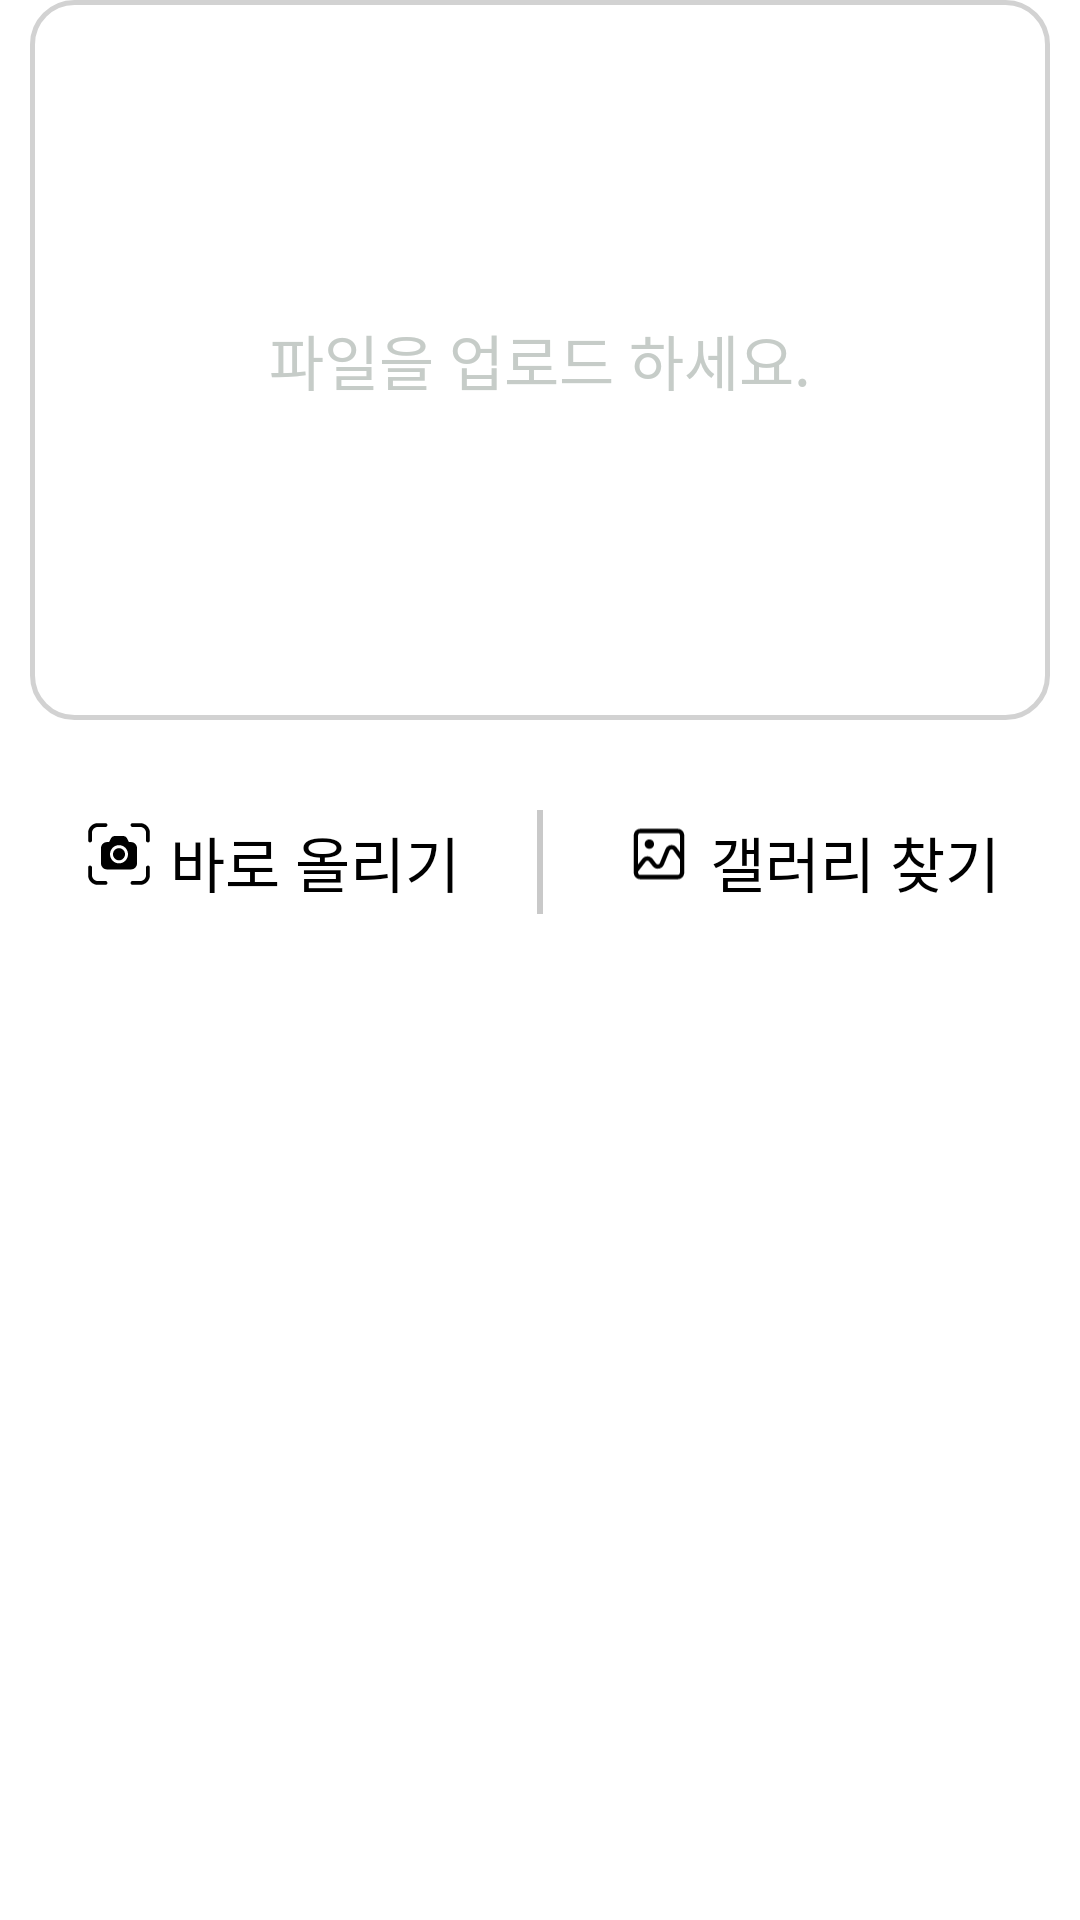

Here is an Android app screen rendered from its layout file. Give the layout XML and the strings, colors and styles it references.
<!-- AndroidManifest.xml: application theme Theme.Soa -->
<!-- res/layout/layout_identify.xml -->
<?xml version="1.0" encoding="utf-8"?>
<androidx.constraintlayout.widget.ConstraintLayout xmlns:android="http://schemas.android.com/apk/res/android"
    android:layout_width="match_parent"
    android:layout_height="match_parent"
    xmlns:app="http://schemas.android.com/apk/res-auto">

    <FrameLayout
        android:id="@+id/layout_identify"
        android:layout_width="0dp"
        android:layout_height="240dp"
        android:layout_marginHorizontal="10dp"
        android:layout_marginBottom="379dp"
        app:layout_constraintTop_toTopOf="parent"
        app:layout_constraintStart_toStartOf="parent"
        app:layout_constraintEnd_toEndOf="parent"
        >

        <ImageView
            android:id="@+id/imv_picture_identify"
            android:layout_width="match_parent"
            android:layout_height="match_parent"
            android:src="@drawable/bg_square_gray_14"/>

        <TextView
            android:id="@+id/tv_picturetext_identify"
            android:layout_width="wrap_content"
            android:layout_height="wrap_content"
            android:text="@string/signup_file_upload"
            android:textColor="@color/gray_200"
            android:fontFamily="@font/pretendard_regular"
            android:textSize="20sp"
            android:layout_gravity="center"/>
    </FrameLayout>

    <LinearLayout
        android:id="@+id/layout_takepicure_identify"
        android:layout_width="wrap_content"
        android:layout_height="wrap_content"
        android:orientation="horizontal"
        app:layout_constraintStart_toStartOf="parent"
        app:layout_constraintEnd_toEndOf="@id/view_divide_identify"
        app:layout_constraintTop_toTopOf="@id/view_divide_identify"
        app:layout_constraintBottom_toBottomOf="@id/view_divide_identify"
        >

        <ImageView
            android:id="@+id/ic_signup_camera"
            android:layout_width="24sp"
            android:layout_height="24sp"
            android:src="@drawable/ic_camera"
            />
        <TextView
            android:id="@+id/txt_signup_camera"
            android:layout_width="wrap_content"
            android:layout_height="wrap_content"
            android:text="@string/signup_camera"
            android:layout_marginStart="5dp"
            android:fontFamily="@font/pretendard_regular"
            android:textColor="@color/black"
            android:textSize="20sp"
            />

    </LinearLayout>


    <LinearLayout
        android:id="@+id/layout_getgallery_identify"
        android:layout_width="wrap_content"
        android:layout_height="wrap_content"
        android:orientation="horizontal"
        app:layout_constraintEnd_toEndOf="parent"
        app:layout_constraintStart_toEndOf="@id/view_divide_identify"
        app:layout_constraintTop_toTopOf="@id/view_divide_identify"
        app:layout_constraintBottom_toBottomOf="@id/view_divide_identify"
        >

        <ImageView
            android:id="@+id/ic_signup_gallery"
            android:layout_width="24sp"
            android:layout_height="24sp"
            android:src="@drawable/ic_gallery"
            />

        <TextView
            android:id="@+id/txt_signup_gallery"
            android:layout_width="wrap_content"
            android:layout_height="wrap_content"
            android:text="@string/signup_gallery"
            android:layout_marginStart="5dp"
            android:fontFamily="@font/pretendard_regular"
            android:textColor="@color/black"
            android:textSize="20sp"
            />

    </LinearLayout>

    
    <View
        android:id="@+id/view_divide_identify"
        android:layout_width="2dp"
        android:layout_height="34.5sp"
        android:background="#C9C9C9"
        android:layout_marginTop="30dp"
        app:layout_constraintTop_toBottomOf="@id/layout_identify"
        app:layout_constraintStart_toStartOf="parent"
        app:layout_constraintEnd_toEndOf="parent"/>


</androidx.constraintlayout.widget.ConstraintLayout>
<!-- resources referenced by this layout -->
<resources>
  <color name="black">#FF000000</color>
  <color name="gray_200">#C6CCC8</color>
  <!-- drawable bg_square_gray_14 (drawable) -->
  <?xml version="1.0" encoding="utf-8"?>
  <shape xmlns:android="http://schemas.android.com/apk/res/android">
      <corners android:radius="14dp"/>
      <stroke android:width="1.5dp"/>
      <stroke android:color="#D2D2D2"/>
  </shape>
  <!-- drawable ic_camera: vector/xml drawable (drawable, 2595 chars, omitted) -->
  <!-- drawable ic_gallery: vector/xml drawable (drawable, 2105 chars, omitted) -->
  <string name="signup_camera">바로 올리기</string>
  <string name="signup_file_upload">파일을 업로드 하세요.</string>
  <string name="signup_gallery">갤러리 찾기</string>
  <style name="Theme.Soa" parent="Base.Theme.Soa" />
  <style name="Base.Theme.Soa" parent="Theme.Material3.DayNight.NoActionBar">
          <item name="android:windowBackground">@color/white</item>
          <item name="colorOnBackground">@color/white</item>
          <item name="colorOnSurface">@color/gray_0</item>
          <item name="android:statusBarColor">@android:color/transparent</item>
          <item name="android:windowTranslucentStatus">true</item>
          <item name="android:windowDrawsSystemBarBackgrounds">true</item>
          <item name="android:windowContentOverlay">@null</item>
          <item name="android:windowIsTranslucent">true</item>
      </style>
  <color name="white">#FFFFFFFF</color>
  <color name="gray_0">#FFFFFF</color>
</resources>
